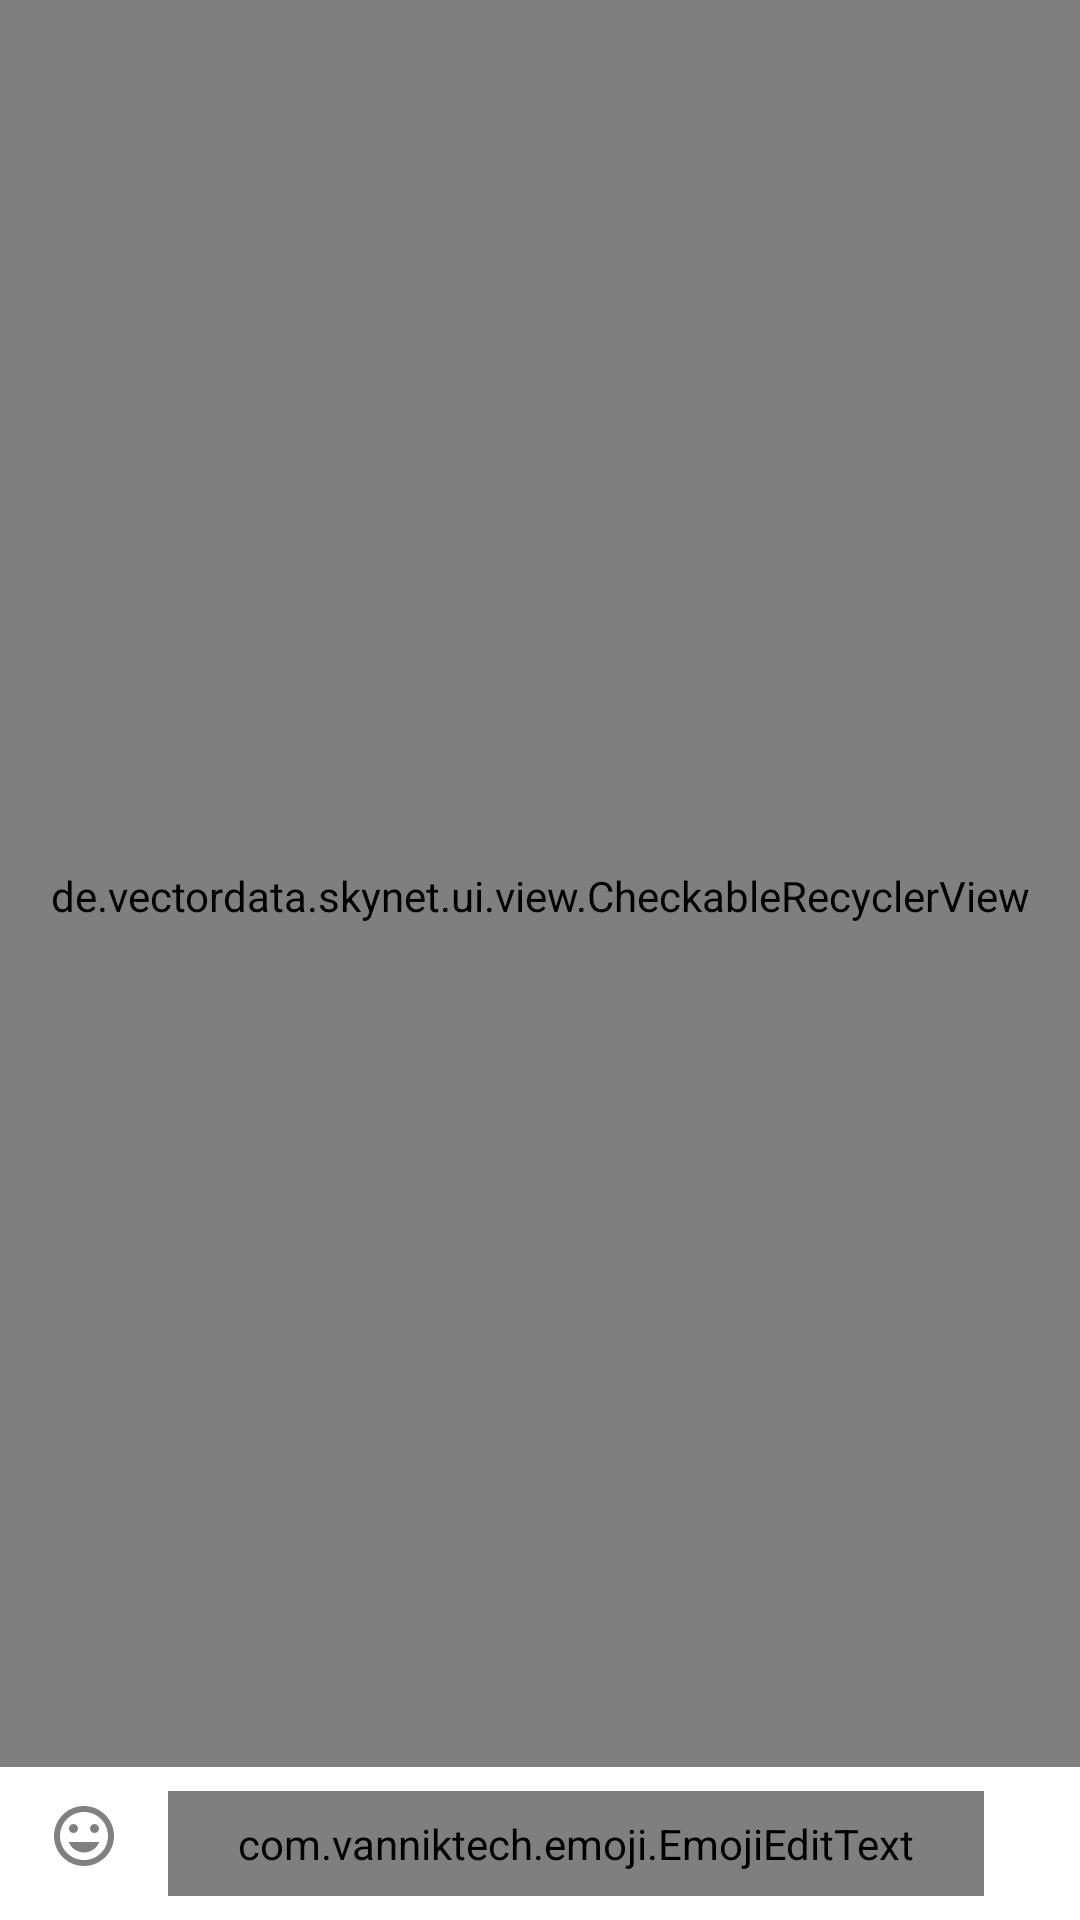

The Android layout XML behind this screen, and the referenced resources:
<!-- AndroidManifest.xml: application theme AppTheme -->
<!-- res/layout/activity_chat.xml -->
<?xml version="1.0" encoding="utf-8"?>
<androidx.constraintlayout.widget.ConstraintLayout xmlns:android="http://schemas.android.com/apk/res/android"
    xmlns:app="http://schemas.android.com/apk/res-auto"
    xmlns:tools="http://schemas.android.com/tools"
    android:id="@+id/root_view"
    android:layout_width="match_parent"
    android:layout_height="match_parent"
    android:animateLayoutChanges="true"
    tools:context=".ui.chat.ChatActivityDirect">

    <ImageView
        android:id="@+id/image_wallpaper"
        android:layout_width="match_parent"
        android:layout_height="match_parent"
        android:scaleType="centerCrop"
        android:src="@drawable/wallpaper_chat" />

    <View
        android:id="@+id/quote_indicator"
        android:layout_width="match_parent"
        android:layout_height="0dp"
        android:background="#ffF"
        app:layout_constraintBottom_toBottomOf="parent"
        app:layout_constraintTop_toBottomOf="@+id/recycler_view"
        app:layout_constraintVertical_bias="1.0"
        tools:layout_editor_absoluteX="0dp" />

    <de.vectordata.skynet.ui.view.CheckableRecyclerView
        android:id="@+id/recycler_view"
        android:layout_width="0dp"
        android:layout_height="0dp"
        android:layout_marginBottom="8dp"
        android:clipToPadding="false"
        android:paddingTop="8dp"
        app:layout_constraintBottom_toTopOf="@+id/image_message_action"
        app:layout_constraintEnd_toEndOf="parent"
        app:layout_constraintHorizontal_bias="1.0"
        app:layout_constraintStart_toStartOf="parent"
        app:layout_constraintTop_toTopOf="parent"
        app:layout_constraintVertical_bias="1.0" />

    <com.vanniktech.emoji.EmojiEditText
        android:id="@+id/input_message"
        android:layout_width="0dp"
        android:layout_height="wrap_content"
        android:layout_marginStart="8dp"
        android:layout_marginEnd="8dp"
        android:layout_marginBottom="8dp"
        android:background="@null"
        android:fadeScrollbars="true"
        android:hint="@string/input_message"
        android:inputType="textMultiLine|textLongMessage"
        android:maxLines="4"
        android:paddingTop="8dp"
        android:paddingBottom="8dp"
        android:scrollbars="horizontal|vertical"
        app:layout_constraintBottom_toBottomOf="parent"
        app:layout_constraintEnd_toStartOf="@+id/button_send"
        app:layout_constraintStart_toEndOf="@+id/button_emoji" />

    <ImageButton
        android:id="@+id/button_emoji"
        android:layout_width="wrap_content"
        android:layout_height="wrap_content"
        android:layout_marginStart="8dp"
        android:layout_marginBottom="8dp"
        android:background="?android:attr/selectableItemBackground"
        android:padding="8dp"
        app:layout_constraintBottom_toBottomOf="parent"
        app:layout_constraintStart_toStartOf="parent"
        app:srcCompat="@drawable/ic_insert_emoji" />

    <ImageButton
        android:id="@+id/button_send"
        android:layout_width="wrap_content"
        android:layout_height="wrap_content"
        android:layout_marginEnd="8dp"
        android:layout_marginBottom="8dp"
        android:background="?android:attr/selectableItemBackground"
        android:padding="8dp"
        app:layout_constraintBottom_toBottomOf="parent"
        app:layout_constraintEnd_toEndOf="parent"
        app:srcCompat="@drawable/ic_send" />

    

    <androidx.constraintlayout.widget.Group
        android:id="@+id/group_message_action"
        android:layout_width="wrap_content"
        android:layout_height="wrap_content"
        android:visibility="gone"
        app:constraint_referenced_ids="image_message_action,label_message_action_content,separator,label_message_action_header,button_exit_message_action" />

    <com.vanniktech.emoji.EmojiTextView
        android:id="@+id/label_message_action_header"
        android:layout_width="wrap_content"
        android:layout_height="wrap_content"
        android:layout_marginStart="8dp"
        android:textColor="?attr/colorPrimary"
        app:layout_constraintStart_toEndOf="@+id/image_message_action"
        app:layout_constraintTop_toTopOf="@+id/image_message_action"
        tools:text="Account Name" />

    <ImageView
        android:id="@+id/image_message_action"
        android:layout_width="wrap_content"
        android:layout_height="wrap_content"
        android:layout_marginStart="8dp"
        android:layout_marginBottom="16dp"
        android:padding="8dp"
        android:tint="?attr/colorPrimary"
        app:layout_constraintBottom_toTopOf="@+id/input_message"
        app:layout_constraintStart_toStartOf="@+id/quote_indicator"
        app:srcCompat="@drawable/ic_quote" />

    <com.vanniktech.emoji.EmojiTextView
        android:id="@+id/label_message_action_content"
        android:layout_width="0dp"
        android:layout_height="wrap_content"
        android:layout_marginStart="8dp"
        android:layout_marginEnd="8dp"
        android:ellipsize="end"
        android:singleLine="true"
        app:layout_constraintBottom_toBottomOf="@+id/image_message_action"
        app:layout_constraintEnd_toStartOf="@+id/button_exit_message_action"
        app:layout_constraintStart_toEndOf="@+id/image_message_action"
        tools:text="I am quoting this message sent by account name and this is a long message so it should ellipsize it at the end" />

    <ImageButton
        android:id="@+id/button_exit_message_action"
        android:layout_width="wrap_content"
        android:layout_height="wrap_content"
        android:layout_marginTop="8dp"
        android:layout_marginEnd="8dp"
        android:layout_marginBottom="8dp"
        android:background="?android:attr/selectableItemBackground"
        app:layout_constraintBottom_toTopOf="@+id/separator"
        app:layout_constraintEnd_toEndOf="parent"
        app:layout_constraintTop_toBottomOf="@+id/recycler_view"
        app:srcCompat="@drawable/ic_close" />

    <View
        android:id="@+id/separator"
        android:layout_width="match_parent"
        android:layout_height="1dp"
        android:layout_marginTop="8dp"
        android:background="@color/lightGray"
        app:layout_constraintEnd_toEndOf="@+id/quote_indicator"
        app:layout_constraintStart_toStartOf="@+id/quote_indicator"
        app:layout_constraintTop_toBottomOf="@+id/label_message_action_content" />

</androidx.constraintlayout.widget.ConstraintLayout>
<!-- resources referenced by this layout -->
<resources>
  <color name="lightGray">#afafaf</color>
  <!-- drawable ic_close (drawable) -->
  <vector xmlns:android="http://schemas.android.com/apk/res/android"
      android:width="24dp"
      android:height="24dp"
      android:tint="#808080"
      android:viewportWidth="24.0"
      android:viewportHeight="24.0">
      <path
          android:fillColor="#FF000000"
          android:pathData="M19,6.41L17.59,5 12,10.59 6.41,5 5,6.41 10.59,12 5,17.59 6.41,19 12,13.41 17.59,19 19,17.59 13.41,12z" />
  </vector>
  <!-- drawable ic_insert_emoji (drawable) -->
  <vector android:height="24dp" android:tint="#808080"
      android:viewportHeight="24.0" android:viewportWidth="24.0"
      android:width="24dp" xmlns:android="http://schemas.android.com/apk/res/android">
      <path android:fillColor="#FF000000" android:pathData="M11.99,2C6.47,2 2,6.48 2,12s4.47,10 9.99,10C17.52,22 22,17.52 22,12S17.52,2 11.99,2zM12,20c-4.42,0 -8,-3.58 -8,-8s3.58,-8 8,-8 8,3.58 8,8 -3.58,8 -8,8zM15.5,11c0.83,0 1.5,-0.67 1.5,-1.5S16.33,8 15.5,8 14,8.67 14,9.5s0.67,1.5 1.5,1.5zM8.5,11c0.83,0 1.5,-0.67 1.5,-1.5S9.33,8 8.5,8 7,8.67 7,9.5 7.67,11 8.5,11zM12,17.5c2.33,0 4.31,-1.46 5.11,-3.5L6.89,14c0.8,2.04 2.78,3.5 5.11,3.5z"/>
  </vector>
  <!-- drawable ic_quote (drawable) -->
  <vector xmlns:android="http://schemas.android.com/apk/res/android"
      android:width="24dp"
      android:height="24dp"
      android:tint="#FFFFFF"
      android:viewportWidth="24.0"
      android:viewportHeight="24.0">
      <path
          android:fillColor="#FF000000"
          android:pathData="M6,17h3l2,-4L11,7L5,7v6h3zM14,17h3l2,-4L19,7h-6v6h3z" />
  </vector>
  <!-- drawable wallpaper_chat: jpg bitmap (drawable-nodpi, 134651 bytes) -->
  <string name="input_message">Type a message…</string>
  <style name="AppTheme" parent="Theme.AppCompat.Light.DarkActionBar">
          <item name="colorPrimary">@color/colorPrimary</item>
          <item name="colorPrimaryAlt">@color/colorPrimary</item>
          <item name="colorPrimaryDark">@color/colorPrimaryDark</item>
          <item name="colorAccent">@color/colorAccent</item>
          <item name="actionModeStyle">@style/AppTheme.ActionMode</item>
          <item name="invWhite">@color/white</item>
          <item name="invWhite_dark">@color/white</item>
          <item name="invBlack">@color/black</item>
          <item name="toolbarTheme">@style/ThemeOverlay.AppCompat.Dark.ActionBar</item>
      </style>
  <color name="colorPrimary">#10304c</color>
  <color name="colorPrimaryDark">#0d273d</color>
  <color name="colorAccent">#FFAB40</color>
  <style name="AppTheme.ActionMode" parent="@style/Widget.AppCompat.ActionMode">
          <item name="background">?android:attr/colorPrimary</item>
      </style>
  <color name="white">#ffffffff</color>
  <color name="black">#000000</color>
</resources>
